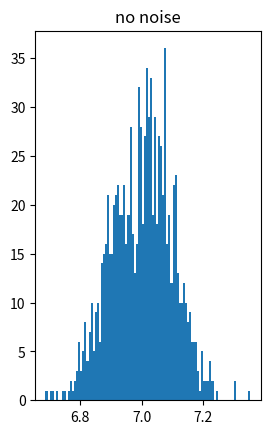

Source code (Python): (Note: this script raises an exception after producing the figure.)
# coding:utf-8
'''
# MLE: find the parameter values that maximize the likelihood of making the observations given the parameters.
linear model and normal distribution,
eg. find the coefficients k and intercept b, and the mean mu and σ sigma square deviation
understand the condition probility, trainin       g set, lable(or not)

#the model is to describe the distribution:
*samples of idd observation <-- a distribution  with an unknown probability density function f0(.), a parametric model*
verbose: Suppose there is a sample x1,x2 ..., xn of n independent and identically distrbuted observations, 
coming from a distribution with an unknown probability density function f0(.)
It is however surmised that the function f0 belongs to a certain family(form in chinese) of distributions {f(.|θ)，θ∈Θ} 
xita, called the parametric model(含参模型) ,  value xita is unknown and is referred to as the the true value of the parameter vector.abs
It is desirable to find an extimator ^xita which would be as close to the true value xita as possible.

To use the method of maximum likelihood, one first specifies the joint density function for all observations. 
*Because the samples is independent :+1:and identically distributed, 
the joint density function can be the multiple multiplication of each density function for each sample.*
f(x1,x2,..,xn|θ)=Πf(xi|θ)  pai θ
#this same function will be called the likelihood:
L(θ;x1,x2,..,xn)=f(x1,x2,..,xn|θ)=Πf(xi|θ)
*Note that ; denotes a separation between the two categories of input arguments: the parameters xita and the observations x1,..,xn*
The method of maximum likelihood estimates θ by finding a value of θ that maximizes l(θ；x)
# ? distribution function <-> model function(map x to y) ?
model function is nothing to do with density distribution

# Find the estimator
For many models, a maximum likelihood estimator can be found as an explicit function of the observed data x1,x2,..,xn.
by derivation: poisson / normal 
# system of two element equations
for linear, it is just a problem of linear algebra, for nonlinear ??
For many other models, however, no closed-form solution to the maximization problem is known or available, 
and an MLE has to be found numerically using optimization methods. 
gamma

#program
plot a distribution curve, by the samples
using plt.hist plot a histogram;   get the num and edges of bins, plot the curve
using kde kernel density estimation function, plot the estimated curve
using mlab.normpdf draw the original normal distribution curve
'''

import numpy as np  # so can use mat()  array() directly
import matplotlib.pyplot as plt
import random


def Observation(mu=3, sigma=0.1, lambda_=5.0, num=1000):
     # mean and standard deviation
    normal_s = np.random.normal(mu, sigma, num)  # samples
    possion_s = np.random.poisson(lambda_, num)
    return normal_s, possion_s


def AddingNoise(s):
    # add noise
    sr = np.ndarray(np.shape(s))
    i = 0
    for ss in sr:
        d = float(random.randint(-10, 10)) / 1000
        sr[i] = s[i] + d  # ss=s[i]+d
        # print(s[i],d,sr[i],ss) #(4.9369406581603013, 0.007, 4.1322144706073337e-316, 4.9439406581603009) ss can be read not be write
        i += 1
    print("s : ", s[:10])
    print("sr: ", sr[:10])
    return sr


def MLE_Normal(s):
    mu = np.mean(s)  # dl/dmu =
    sigma = np.var(s)**(0.5)  # dl/dsigma =      #sigma is a square root of the variance
    return mu, sigma


def MLE_Possion(s):
    lambda_ = np.mean(s)
    return lambda_


from scipy.stats.kde import gaussian_kde


def distrbution_curve(s):
    kde = gaussian_kde(s)
    dist_space = np.linspace(min(s), max(s), 1000)
    return dist_space, kde(dist_space)


def figPlot(name, s, sr, num_bins=50, title1="s", title2="sr"):
    plt.figure(name)

    plt.subplot(1, 2, 1)
    plt.title(title1)
    n, bins, patches = plt.hist(
        s, num_bins, normed=True, facecolor='green', alpha=0.5)
    # print('n: ',n)
    # print(bins,patches)
    # print(len(n),len(bins))#50 51   len(bins[:-1] 50
    half_bin = (bins[1] - bins[0]) / 2
    plt.plot(bins[:-1] + half_bin, n, 'r:')
    x, y = distrbution_curve(s)
    plt.plot(x, y, 'b-')

    plt.subplot(1, 2, 2)
    plt.title(title2)
    n, bins, patches = plt.hist(
        sr, num_bins, normed=True, facecolor='green', alpha=0.5)
    half_bin = (bins[1] - bins[0]) / 2
    plt.plot(bins[:-1] + half_bin, n, 'r-.')
    x, y = distrbution_curve(s)
    plt.plot(x, y, 'b-')


def Main():
    # x,y,xr,yr = loadData()
    # figPlot("figure1 origin and noisy one",x,y,xr,yr,"origin","* 0.8~1.2")
    # print("type(x)",type(x))
    # print("type(xr)",type(xr))
    # X,Y = XY(x,y,9)  #为啥不用 xr yr(有噪声) 来乘方（线性方程组）来算B，却用xr ,yr比较
    # XT=X.transpose()#X的转置
    # B=dot(dot(linalg.inv(dot(XT,X)),XT),Y)#套用最小二乘法公式  , 求出系数B
    # myY=dot(X,B)  #带入回去求重新估算的Y
    # print("shape(x):",shape(x))
    # print("shape(B):",shape(B))
    # figPlot("figure2 model trained by origin",x,myY,x,y,"orginal trained model","origin")

    # #原始生成的数据加上噪声再来训练模型
    # Xr,Yr = XY(xr,yr,9)
    # XTr=Xr.transpose()
    # Br=dot(dot(linalg.inv(dot(XTr,Xr)),XTr),Yr)
    # myYr=dot(X,Br)  #带入回去原始求重新估算的Y
    # figPlot("figure3 model trained by noisy one and origin data",x,myYr,x,y,"model trained by noisy one","origin")
    # figPlot("figure4 model trained by noisy one and noisy data",x,myYr,xr,yr,"model trained by noisy one","origin with noise")
    # plt.show()
    mu, sigma = 7, 0.1
    lambda_ = 5.0
    s, ps = Observation(mu, sigma, lambda_, 1000)
    print("s,ps:{} , {}".format(s, ps))
    sr = AddingNoise(s)
    psr = AddingNoise(ps)

    print("no noise", MLE_Normal(s))
    _mu, _sigma = MLE_Normal(sr)
    print("with noise", _mu, _sigma)

    figPlot("normal density distribution", s,
            sr, 100, "no noise", "with noise")

    import matplotlib.mlab as mlab
    x = np.linspace(mu - 3 * sigma, mu + 3 * sigma, 100)
    plt.plot(x, mlab.normpdf(x, mu, sigma), 'm-')
    plt.plot(x, mlab.normpdf(x, _mu, _sigma), 'c-')

    print("no noise", MLE_Possion(ps))
    _lambda_ = MLE_Possion(psr)
    print("with noise", _lambda_)
    figPlot("poisson density distribution", ps,
            psr, 100, "no noise", "with noise")
    x = np.linspace(0, 2 * lambda_, 1000)

    plt.show()


Main()
